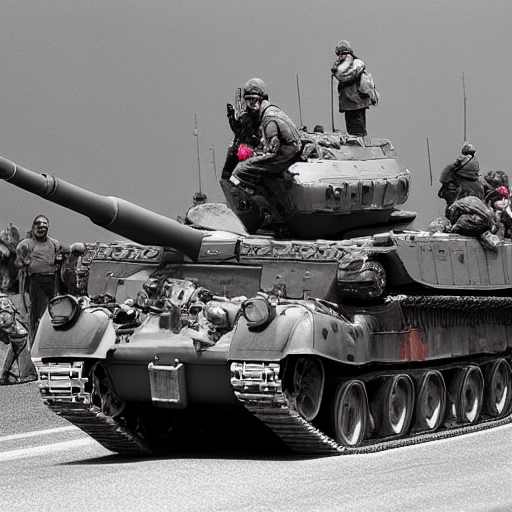
Generation parameters embedded in this image by ComfyUI (PNG 'prompt' text chunk: the API-format workflow graph, JSON):
{"3":{"inputs":{"seed":951742848091846,"steps":20,"cfg":8.0,"sampler_name":"euler","scheduler":"normal","denoise":1.0,"model":["4",0],"positive":["6",0],"negative":["7",0],"latent_image":["5",0]},"class_type":"KSampler","_meta":{"title":"KSampler"}},"4":{"inputs":{"ckpt_name":"v1-5-pruned-emaonly-fp16.safetensors"},"class_type":"CheckpointLoaderSimple","_meta":{"title":"Load Checkpoint"}},"5":{"inputs":{"width":512,"height":512,"batch_size":3},"class_type":"EmptyLatentImage","_meta":{"title":"Empty Latent Image"}},"6":{"inputs":{"text":"Accident of an army tank and army canon","clip":["4",1]},"class_type":"CLIPTextEncode","_meta":{"title":"CLIP Text Encode (Prompt)"}},"7":{"inputs":{"text":"text, watermark","clip":["4",1]},"class_type":"CLIPTextEncode","_meta":{"title":"CLIP Text Encode (Prompt)"}},"8":{"inputs":{"samples":["3",0],"vae":["4",2]},"class_type":"VAEDecode","_meta":{"title":"VAE Decode"}},"9":{"inputs":{"filename_prefix":"ComfyUI","images":["8",0]},"class_type":"SaveImage","_meta":{"title":"Save Image"}}}